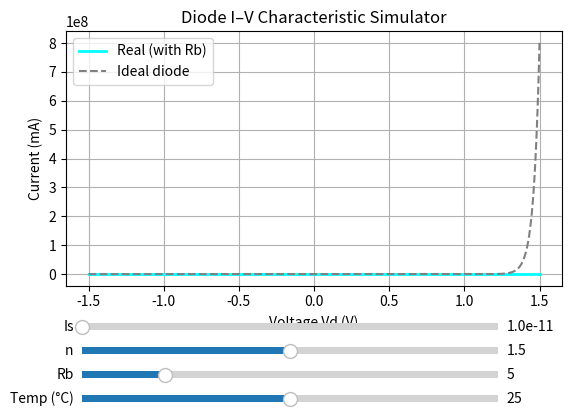

Write Python code to recreate this figure.
import numpy as np
import matplotlib.pyplot as plt
from matplotlib.widgets import Slider

# Physical constants
k = 1.380649e-23
q = 1.60217663e-19

# Initial parameters
Is_init = 1e-11
n_init = 1.5
Rb_init = 5
T_init = 25  # Celsius

# Voltage sweep
V = np.linspace(-1.5, 1.5, 1000)

def diode_current_real(Vapp, Is, n, Rb, T):
    T = T + 273.15
    Vt = k * T / q

    Vd = Vapp.copy()

    # Newton-Raphson solve for diode internal voltage
    for _ in range(20):
        I = Is * (np.exp(Vd / (n * Vt)) - 1)
        f = Vd + I * Rb - Vapp
        df = 1 + (Is / (n * Vt)) * np.exp(Vd / (n * Vt)) * Rb
        Vd = Vd - f / df

    return Is * (np.exp(Vd / (n * Vt)) - 1)


def diode_current_ideal(V, Is, n, T):
    T = T + 273.15
    Vt = k * T / q
    return Is * (np.exp(V / (n * Vt)) - 1)


# Initial curves
I_real = diode_current_real(V, Is_init, n_init, Rb_init, T_init)
I_ideal = diode_current_ideal(V, Is_init, n_init, T_init)

# Figure
fig, ax = plt.subplots()
plt.subplots_adjust(bottom=0.35)

line_real, = ax.plot(V, I_real * 1e3, label="Real (with Rb)", color="cyan", linewidth=2)
line_ideal, = ax.plot(V, I_ideal * 1e3, label="Ideal diode", linestyle="--", color="gray")

ax.set_title("Diode I–V Characteristic Simulator")
ax.set_xlabel("Voltage Vd (V)")
ax.set_ylabel("Current (mA)")
ax.grid(True)
ax.legend()

# Sliders
ax_Is = plt.axes([0.15, 0.25, 0.65, 0.03])
ax_n  = plt.axes([0.15, 0.20, 0.65, 0.03])
ax_Rb = plt.axes([0.15, 0.15, 0.65, 0.03])
ax_T  = plt.axes([0.15, 0.10, 0.65, 0.03])

s_Is = Slider(ax_Is, "Is", 1e-13, 1e-8, valinit=Is_init, valfmt="%.1e")
s_n  = Slider(ax_n,  "n", 1.0, 2.0, valinit=n_init)
s_Rb = Slider(ax_Rb, "Rb", 0.0, 25.0, valinit=Rb_init)
s_T  = Slider(ax_T,  "Temp (°C)", -75, 125, valinit=T_init)


def update(val):
    Is = s_Is.val
    n = s_n.val
    Rb = s_Rb.val
    T = s_T.val

    I_real = diode_current_real(V, Is, n, Rb, T)
    I_ideal = diode_current_ideal(V, Is, n, T)

    line_real.set_ydata(I_real * 1e3)
    line_ideal.set_ydata(I_ideal * 1e3)

    fig.canvas.draw_idle()


s_Is.on_changed(update)
s_n.on_changed(update)
s_Rb.on_changed(update)
s_T.on_changed(update)


# Hover readout (like your HUD)
annot = ax.annotate("", xy=(0,0), xytext=(20,20),
                    textcoords="offset points",
                    bbox=dict(boxstyle="round", fc="black", alpha=0.7),
                    color="white")

annot.set_visible(False)


def on_move(event):
    if event.inaxes == ax and event.xdata is not None:
        Vd = event.xdata

        Is = s_Is.val
        n = s_n.val
        Rb = s_Rb.val
        T = s_T.val

        I = diode_current_real(np.array([Vd]), Is, n, Rb, T)[0] * 1e3

        annot.xy = (Vd, I)
        annot.set_text(f"Vd={Vd:.3f} V\nId={I:.3e} mA")
        annot.set_visible(True)
        fig.canvas.draw_idle()
    else:
        annot.set_visible(False)
        fig.canvas.draw_idle()


fig.canvas.mpl_connect("motion_notify_event", on_move)

plt.show()
